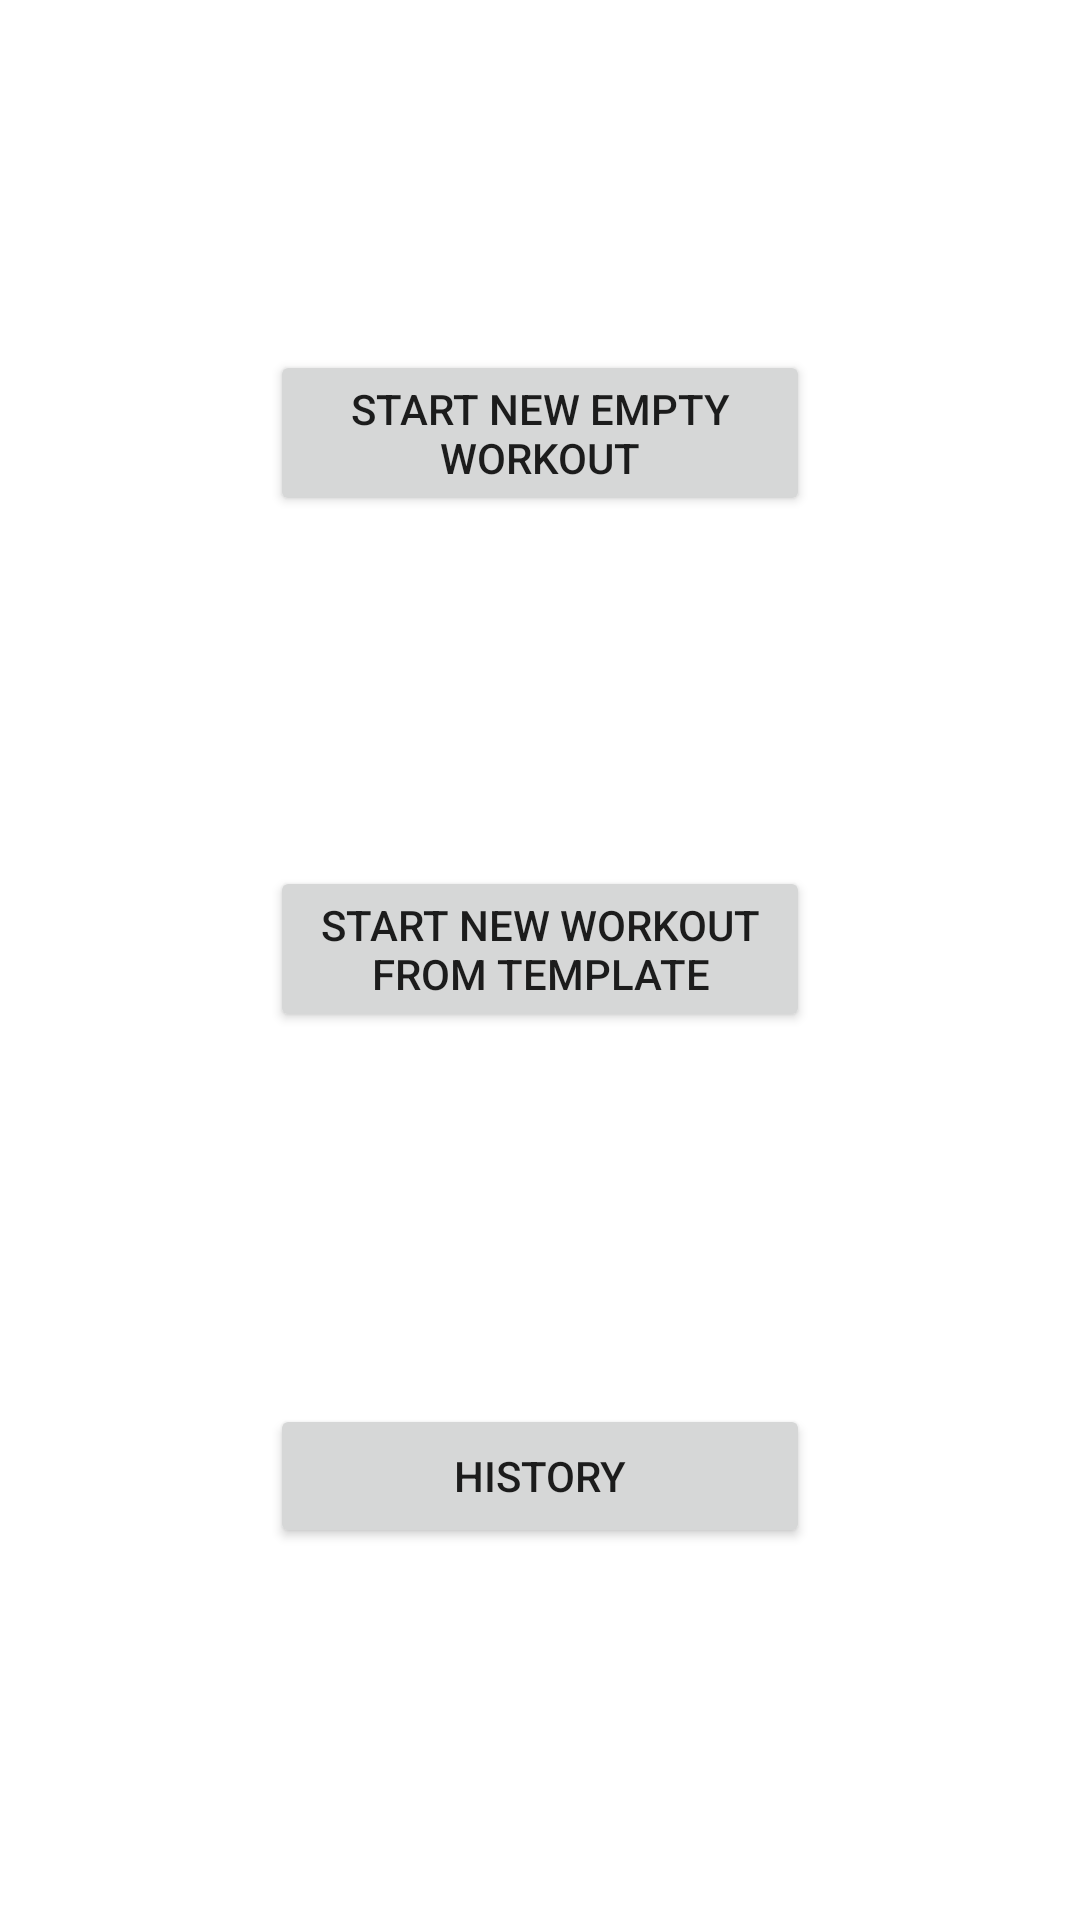

Android layout source for this screen:
<!-- AndroidManifest.xml: application theme Theme.WorkoutLog -->
<!-- res/layout/activity_main.xml -->
<?xml version="1.0" encoding="utf-8"?>
<androidx.constraintlayout.widget.ConstraintLayout xmlns:android="http://schemas.android.com/apk/res/android"
    xmlns:app="http://schemas.android.com/apk/res-auto"
    xmlns:tools="http://schemas.android.com/tools"
    android:id="@+id/main"
    android:layout_width="match_parent"
    android:layout_height="match_parent"
    tools:context="com.jonatanbengtsson.workoutlog.ui.activities.MainActivity">

    <Button
        android:id="@+id/btnNewEmptyWorkout"
        android:layout_width="0dp"
        android:layout_height="wrap_content"
        android:text="Start new empty workout"
        app:layout_constraintWidth_percent="0.5"
        app:layout_constraintStart_toStartOf="parent"
        app:layout_constraintEnd_toEndOf="parent"
        app:layout_constraintTop_toTopOf="parent"
        app:layout_constraintBottom_toTopOf="@id/btnNewTemplateWorkout" />

    <Button
        android:id="@+id/btnNewTemplateWorkout"
        android:layout_width="0dp"
        android:layout_height="wrap_content"
        android:text="Start new workout from template"
        app:layout_constraintWidth_percent="0.5"
        app:layout_constraintStart_toStartOf="parent"
        app:layout_constraintEnd_toEndOf="parent"
        app:layout_constraintTop_toTopOf="@id/btnNewEmptyWorkout"
        app:layout_constraintBottom_toBottomOf="@id/btnHistory" />

    <Button
        android:id="@+id/btnHistory"
        android:layout_width="0dp"
        android:layout_height="wrap_content"
        android:text="History"
        app:layout_constraintWidth_percent="0.5"
        app:layout_constraintStart_toStartOf="parent"
        app:layout_constraintEnd_toEndOf="parent"
        app:layout_constraintBottom_toBottomOf="parent"
        app:layout_constraintTop_toBottomOf="@id/btnNewTemplateWorkout" />

</androidx.constraintlayout.widget.ConstraintLayout>
<!-- resources referenced by this layout -->
<resources>
  <style name="Theme.WorkoutLog" parent="Theme.MaterialComponents.DayNight.NoActionBar">
          
          <item name="colorPrimary">@color/purple_500</item>
          <item name="colorPrimaryVariant">@color/purple_700</item>
          <item name="colorOnPrimary">@color/white</item>
          
          <item name="colorSecondary">@color/teal_200</item>
          <item name="colorSecondaryVariant">@color/teal_700</item>
          <item name="colorOnSecondary">@color/black</item>
          
          <item name="android:statusBarColor">?attr/colorPrimaryVariant</item>
          
      </style>
  <color name="purple_500">#FF6200EE</color>
  <color name="purple_700">#FF3700B3</color>
  <color name="white">#FFFFFFFF</color>
  <color name="teal_200">#FF03DAC5</color>
  <color name="teal_700">#FF018786</color>
  <color name="black">#FF000000</color>
</resources>
